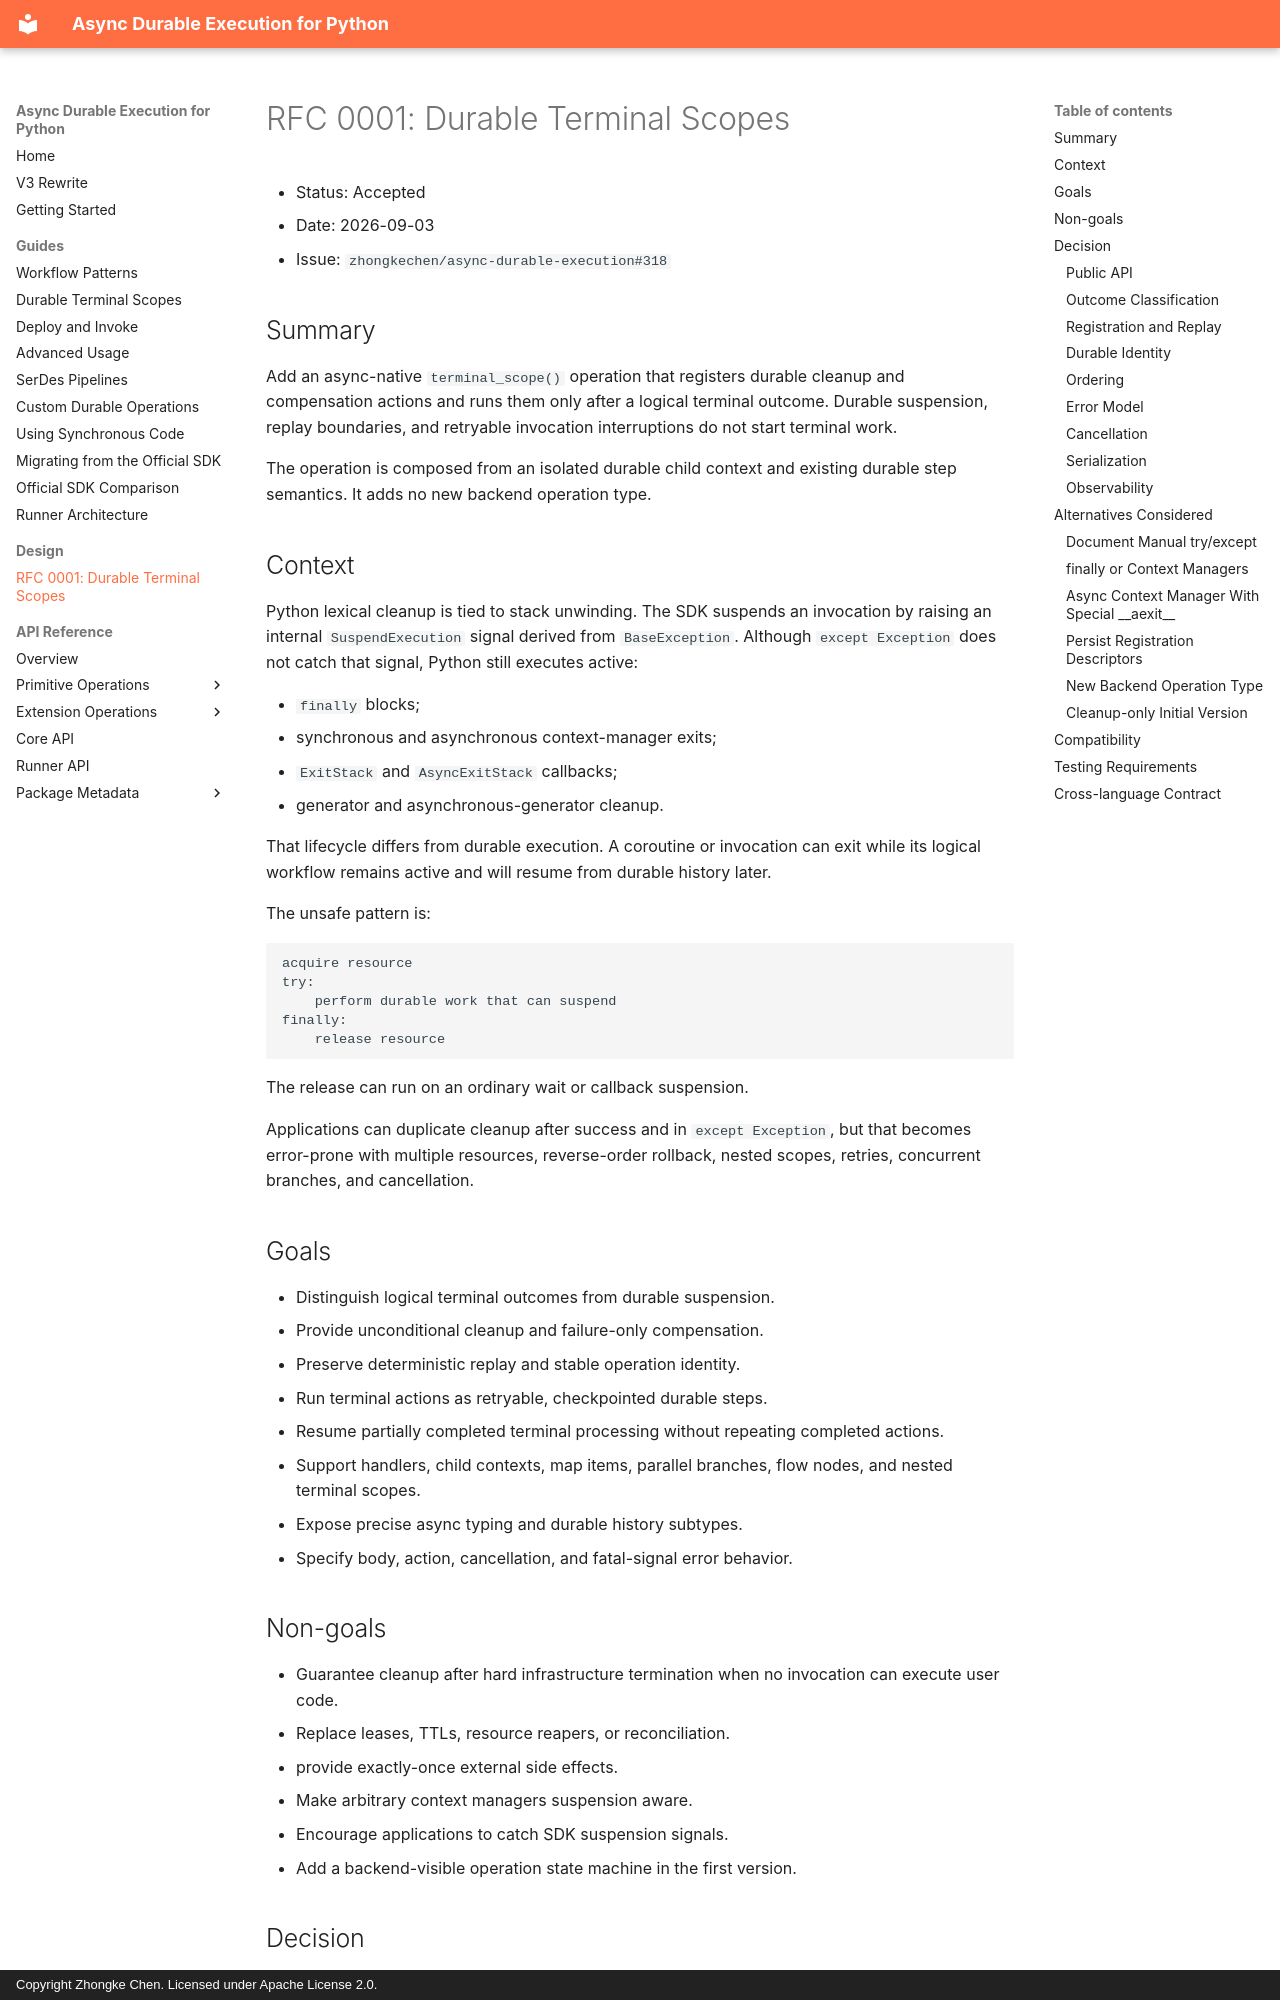

repository: zhongkechen/async-durable-execution · page: rfcs/0001-durable-terminal-scopes.html · generator: mkdocs · copyright: Copyright Zhongke Chen. Licensed under Apache License 2.0.

# RFC 0001: Durable Terminal Scopes

- Status: Accepted
- Date: 2026-09-03
- Issue: `zhongkechen/async-durable-execution#318`

## Summary

Add an async-native `terminal_scope()` operation that registers durable cleanup
and compensation actions and runs them only after a logical terminal outcome.
Durable suspension, replay boundaries, and retryable invocation interruptions
do not start terminal work.

The operation is composed from an isolated durable child context and existing
durable step semantics. It adds no new backend operation type.

## Context

Python lexical cleanup is tied to stack unwinding. The SDK suspends an
invocation by raising an internal `SuspendExecution` signal derived from
`BaseException`. Although `except Exception` does not catch that signal,
Python still executes active:

- `finally` blocks;
- synchronous and asynchronous context-manager exits;
- `ExitStack` and `AsyncExitStack` callbacks;
- generator and asynchronous-generator cleanup.

That lifecycle differs from durable execution. A coroutine or invocation can
exit while its logical workflow remains active and will resume from durable
history later.

The unsafe pattern is:

```text
acquire resource
try:
    perform durable work that can suspend
finally:
    release resource
```

The release can run on an ordinary wait or callback suspension.

Applications can duplicate cleanup after success and in `except Exception`,
but that becomes error-prone with multiple resources, reverse-order rollback,
nested scopes, retries, concurrent branches, and cancellation.

## Goals

- Distinguish logical terminal outcomes from durable suspension.
- Provide unconditional cleanup and failure-only compensation.
- Preserve deterministic replay and stable operation identity.
- Run terminal actions as retryable, checkpointed durable steps.
- Resume partially completed terminal processing without repeating completed
  actions.
- Support handlers, child contexts, map items, parallel branches, flow nodes,
  and nested terminal scopes.
- Expose precise async typing and durable history subtypes.
- Specify body, action, cancellation, and fatal-signal error behavior.

## Non-goals

- Guarantee cleanup after hard infrastructure termination when no invocation
  can execute user code.
- Replace leases, TTLs, resource reapers, or reconciliation.
- provide exactly-once external side effects.
- Make arbitrary context managers suspension aware.
- Encourage applications to catch SDK suspension signals.
- Add a backend-visible operation state machine in the first version.

## Decision
